Run: headless pygame with SDL's dummy video driver; simulated clock (each Clock.tick advances the game by its frame time, no real sleeping); random seed 0; keys injected as events and as key.get_pressed() state; mouse plan: one left click at the window centre at the start of phase 2, then a move to the lower-right quarter at the start of phase 3.
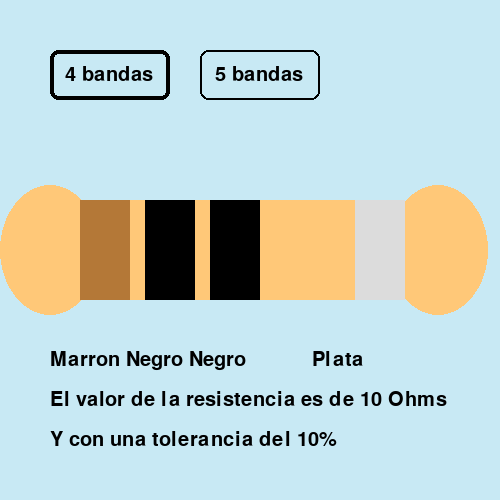
Frame 1 of 4 · flips 1–60 · no input
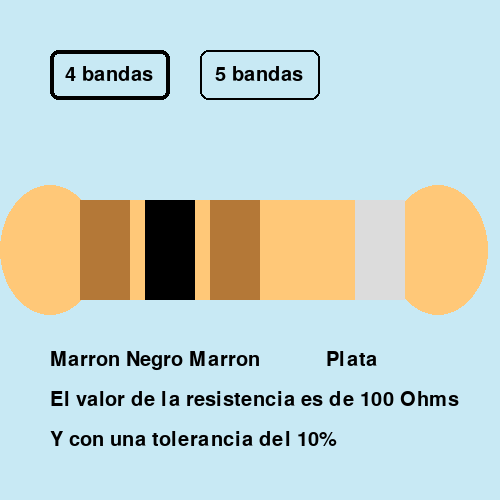
Frame 2 of 4 · flips 61–180 · clicked the window centre · tapped SPACE, RETURN · held RIGHT (→), D
Frame 3 of 4 · flips 181–300 · moved the mouse to the lower-right quarter · held DOWN (↓), S · screen unchanged from frame 2, image omitted
Frame 4 of 4 · flips 301–420 · held LEFT (←), A, UP (↑), W · screen unchanged from frame 3, image omitted

The pygame program that drew these frames:

import pygame #importamos la libreria que nos permitira manejar graficos 

pygame.init() #inicializamos la libreria

#Colores

FONDO =(120, 80, 240)
BASE1 =(255, 200, 120)
BASE2 =(180, 80, 240)

NEGRO =(0, 0, 0)
MARRON =(180, 120, 55)
ROJO =(255, 0, 0)
NARANJA =(245, 150, 0)
AMARILLO =(255, 255, 20)
VERDE =(0, 255, 0)
AZUL =(50, 50, 255)
VIOLETA =(150, 0, 160)
GRIS =(120, 120, 120)
BLANCO =(255, 255, 255)
PLATA =(220, 220, 220)
ORO =(205, 170, 55)
OTRO =(120, 80, 240)

#Diccionarios de valores banda y tolerancia
BANDAS = {NEGRO: "Negro", MARRON:"Marron", ROJO:"Rojo", NARANJA: "Naranja", AMARILLO: "Amarillo", VERDE: "Verde", AZUL: "Azul", VIOLETA: "Violeta", GRIS: "Gris", BLANCO: "Blanco", PLATA: "Plata", ORO:"Oro"}
BANDAS_C = [NEGRO, MARRON, ROJO, NARANJA, AMARILLO, VERDE, AZUL, VIOLETA, GRIS, BLANCO]
BANDAS_4 = [NEGRO, MARRON, ROJO, NARANJA, AMARILLO, VERDE, AZUL, VIOLETA, PLATA, ORO]
BANDAS_T = (PLATA, ORO, ROJO)
TOLERANCIAS= (10,5,2)


T_VENTANA=(500,500) #Fijamos el las dimensiones de nuestra ventana

#texto
tamFuente=30
FUENTE=pygame.font.Font(None,tamFuente)
pos_texto=[50,400]

P_BOTON1=(50, 50)
P_BOTON2=(200, 50)
T_BOTON=(120,50)
P_TB1=(65,65)
P_TB2=(215,65)
texto_boton1=FUENTE.render("4 bandas",1,NEGRO)
texto_boton2=FUENTE.render("5 bandas",1,NEGRO)


#variables de la resistencia
ALTO=100
ANCHO=50
GAP=15
bandas=4
POS0=(80,200)
POS_T1=(POS0[0]-GAP*2,POS0[1]+150)
POS_T2=(POS_T1[0],POS_T1[1]+40)
POS_T3=(POS_T2[0],POS_T2[1]+40)


T_BANDA=(ANCHO,ALTO)
T_PUNTA=(ANCHO*2,ALTO+GAP*2)
T_CUERPO=((ANCHO+GAP)*5,ALTO)
P_CUERPO=POS0
P_PUNTA1=(P_CUERPO[0]-ANCHO*1.6, P_CUERPO[1]-GAP)
P_PUNTA2=(P_CUERPO[0]+T_CUERPO[0]-ANCHO/3, P_CUERPO[1]-GAP)
P_BANDA1=P_CUERPO
P_BANDA2=(P_BANDA1[0]+ANCHO+GAP, P_CUERPO[1])
P_BANDA3=(P_BANDA2[0]+ANCHO+GAP, P_CUERPO[1])
P_BANDA4=(P_BANDA3[0]+ANCHO+GAP, P_CUERPO[1])
P_BANDAT=(P_BANDA4[0]+ANCHO+GAP*2, P_CUERPO[1])

colorxbanda=[1, 0,0,0,0] #array de indices de color de banda

ventana = pygame.display.set_mode(T_VENTANA) #inicializamos la ventana
pygame.display.set_caption("Lector de Resistencias") #nombramos la ventana

clock=pygame.time.Clock()   #inicializamos la variable de actualizacion de pantalla
salir=False 
while salir == False:
    for event in pygame.event.get():
        if event.type == pygame.QUIT:
            salir= True
        if event.type == pygame.MOUSEBUTTONDOWN:
            pos=pygame.mouse.get_pos() #obtenemos la posicion del mouse en la ventana al hacer click
            #Aquí comprobaremos si estamos clickeando algun boton o banda.
            if pos[0]>P_BOTON1[0] and pos[1]>P_BOTON1[1] and pos[0]<P_BOTON1[0]+T_BOTON[0] and pos[1]<P_BOTON1[1]+T_BOTON[1] :
                bandas=4
            elif  pos[0]>P_BOTON2[0] and pos[1]>P_BOTON2[1] and pos[0]<P_BOTON2[0]+T_BOTON[0] and pos[1]<P_BOTON2[1]+T_BOTON[1]:
                bandas=5
            if not ((pos[0]<P_CUERPO[0] or pos[0]>P_CUERPO[0]+T_CUERPO[0]) or (pos[1]<P_CUERPO[1] or pos[1]>P_CUERPO[1]+T_CUERPO[1])):
                if pos[0]<P_BANDA1[0]+T_BANDA[0]:
                    colorxbanda[0]+=1
                    if colorxbanda[0]>=len(BANDAS_C):
                        colorxbanda[0]=0 
                elif pos[0]<P_BANDA2[0]+T_BANDA[0]:
                    colorxbanda[1]+=1
                    if colorxbanda[1]>=len(BANDAS_C):
                        colorxbanda[1]=0
                elif pos[0]<P_BANDA3[0]+T_BANDA[0]:
                    colorxbanda[2]+=1
                    if colorxbanda[2]>=len(BANDAS_C):
                        colorxbanda[2]=0
                elif pos[0]<P_BANDA4[0]+T_BANDA[0]:
                    colorxbanda[3]+=1
                    if colorxbanda[3]>=len(BANDAS_C):
                        colorxbanda[3]=0
                elif pos[0]<P_BANDAT[0]+T_BANDA[0]:
                    colorxbanda[4]+=1
                    if colorxbanda[4]>=len(BANDAS_T):
                        colorxbanda[4]=0


    ventana.fill((200,233,244)) #pantalla en blanco
    #dibujamos botones
    pygame.draw.rect(ventana, NEGRO, (P_BOTON1,T_BOTON),2 if bandas==5 else 4,8)
    pygame.draw.rect(ventana, NEGRO, (P_BOTON2,T_BOTON),2 if bandas==4 else 4,8)
    ventana.blit(texto_boton1,P_TB1)
    ventana.blit(texto_boton2,P_TB2)

    #dibujamos la resistencia
    color_resistencia=BASE1 if bandas==4 else BASE2
        #forma(ventana, color, posicion tamaño, borde)
    pygame.draw.ellipse(ventana, color_resistencia, [P_PUNTA1,T_PUNTA], 0)
    pygame.draw.ellipse(ventana, color_resistencia, [P_PUNTA2,T_PUNTA], 0)
    pygame.draw.rect(ventana, color_resistencia, [P_CUERPO, T_CUERPO], 0)
    pygame.draw.rect(ventana, BANDAS_C[colorxbanda[0]], [P_BANDA1, T_BANDA], 0)
    pygame.draw.rect(ventana, BANDAS_C[colorxbanda[1]], [P_BANDA2, T_BANDA], 0)
    pygame.draw.rect(ventana, BANDAS_C[colorxbanda[2]], [P_BANDA3, T_BANDA], 0)
    if bandas==5:
        pygame.draw.rect(ventana, BANDAS_4[colorxbanda[3]], [P_BANDA4, T_BANDA], 0)
    pygame.draw.rect(ventana, BANDAS_T[colorxbanda[4]], [P_BANDAT, T_BANDA], 0)
   
    
    
    if colorxbanda[3] == 8: 
        mult= -1
    elif colorxbanda[3] == 9:
        mult= -2
    else:
        mult=colorxbanda[3]
    
    valor=(colorxbanda[0]*10+colorxbanda[1])*(10**colorxbanda[2]) if bandas==4 else (colorxbanda[0]*100+colorxbanda[1]*10+colorxbanda[2])*(10**mult)
    if(valor>1000000):
        valor/=1000000
        unidad=" M"
    elif (valor>1000):
        valor/=1000
        unidad=" K"
    else:
        unidad=" "
    
    
    texto_colores=""
    for num in range(3):
        texto_colores+=BANDAS[BANDAS_C[colorxbanda[num]]] + " "
    if bandas==4:
        texto_colores+="          "
    else:
        texto_colores+=BANDAS[BANDAS_4[colorxbanda[3]]] + " "

    texto_colores+=BANDAS[BANDAS_T[colorxbanda[4]]]
    texto_lectura="El valor de la resistencia es de " + str(valor) + unidad + "Ohms"
    texto_lectura2="Y con una tolerancia del " + str(TOLERANCIAS[colorxbanda[4]]) + "%"
    epigrafe=FUENTE.render(texto_colores,1,NEGRO)
    epigrafe1=FUENTE.render(texto_lectura,1,NEGRO)
    epigrafe2=FUENTE.render(texto_lectura2,1,NEGRO)
    ventana.blit(epigrafe, POS_T1)
    ventana.blit(epigrafe1, POS_T2)
    ventana.blit(epigrafe2, POS_T3)
    
    pygame.display.flip()
    clock.tick(5)

            
